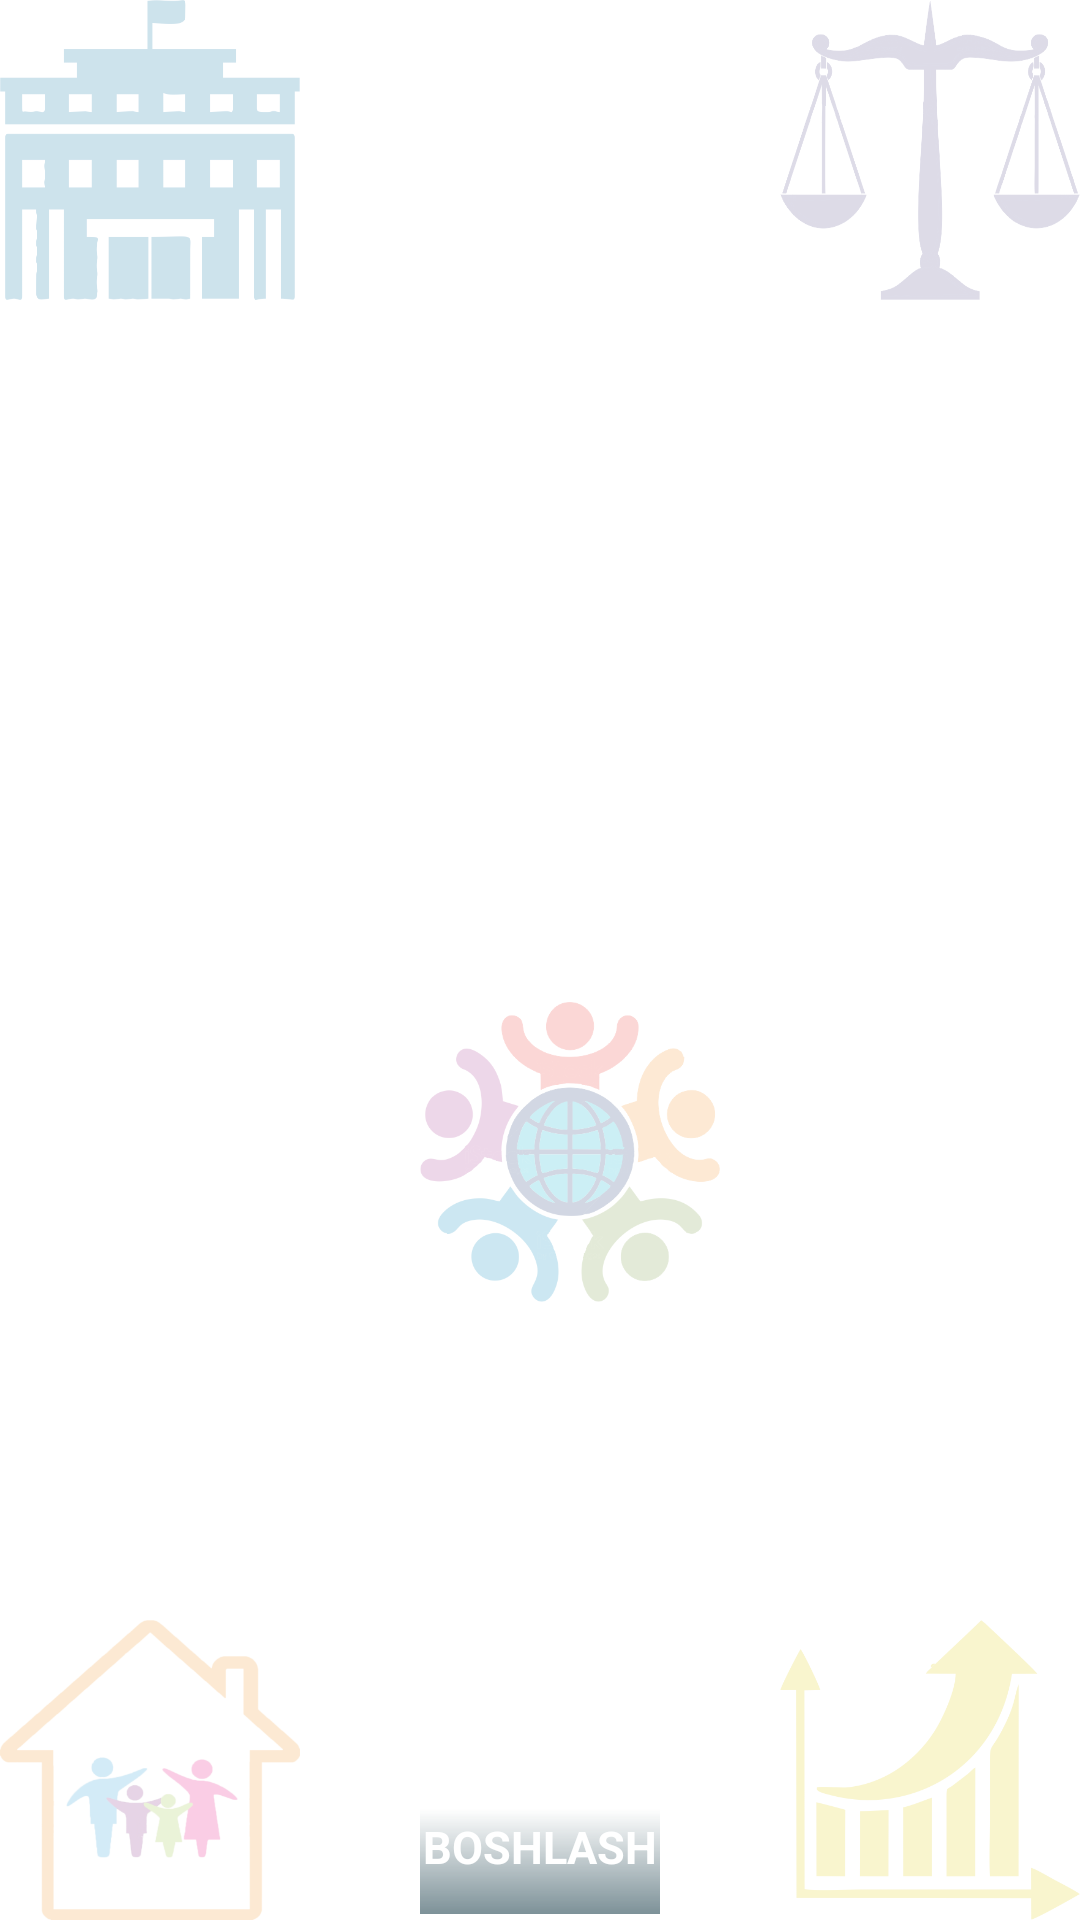

This screen was rendered from an Android layout file. Write that file and the resources it references.
<!-- AndroidManifest.xml: activity theme AppTheme.NoActionBar -->
<!-- res/layout/activity_welcome.xml -->
<?xml version="1.0" encoding="utf-8"?>
<RelativeLayout xmlns:android="http://schemas.android.com/apk/res/android"
    xmlns:tools="http://schemas.android.com/tools"
    android:layout_width="match_parent"
    android:layout_height="match_parent"
    android:background="#ffffff"
    tools:context=".WelcomeActivity">

    <RelativeLayout
        android:layout_width="match_parent"
        android:layout_height="match_parent">

        <ImageView
            android:layout_width="100dp"
            android:layout_height="100dp"
            android:layout_alignParentLeft="true"
            android:layout_alignParentTop="true"
            android:background="@drawable/one" />

        <ImageView
            android:layout_width="100dp"
            android:layout_height="100dp"
            android:layout_alignParentTop="true"
            android:layout_alignParentRight="true"
            android:background="@drawable/two" />

        <ImageView
            android:layout_width="100dp"
            android:layout_height="100dp"
            android:layout_alignParentRight="true"
            android:layout_alignParentBottom="true"
            android:background="@drawable/three" />

        <ImageView
            android:layout_width="100dp"
            android:layout_height="100dp"
            android:layout_alignParentLeft="true"
            android:layout_alignParentBottom="true"
            android:background="@drawable/four" />
        <ImageView
            android:layout_width="100dp"
            android:layout_height="100dp"
            android:layout_marginTop="334dp"
            android:layout_marginLeft="140dp"
            android:background="@drawable/five" />

    </RelativeLayout>

    <RelativeLayout
        android:layout_width="match_parent"
        android:layout_height="match_parent"
        android:background="#CCFFFFFF">

    </RelativeLayout>

    <androidx.viewpager.widget.ViewPager
        android:id="@+id/viewPager"
        android:layout_width="match_parent"
        android:layout_height="match_parent" />

    <LinearLayout
        android:layout_width="120dp"
        android:layout_height="35dp"
        android:layout_alignParentBottom="true"
        android:layout_marginLeft="140dp"
        android:layout_marginRight="140dp"
        android:layout_marginBottom="2dp"
        android:background="@drawable/bottom_shadow"
        android:elevation="10dp"
        android:gravity="center"
        android:onClick="onLetsClicked">

        <TextView
            android:layout_width="120dp"
            android:layout_height="30dp"
            android:textAlignment="center"
            android:textColor="#ffffff"
            android:text="BOSHLASH"
            android:textSize="15sp"
            android:textStyle="bold" />

    </LinearLayout>

    <LinearLayout
        android:id="@+id/SliderDots"
        android:layout_width="match_parent"
        android:layout_height="wrap_content"
        android:layout_alignParentBottom="true"
        android:layout_marginBottom="90dp"
        android:gravity="center_vertical|center_horizontal"
        android:orientation="horizontal" />


</RelativeLayout>
<!-- resources referenced by this layout -->
<resources>
  <!-- drawable bottom_shadow (drawable) -->
  <shape xmlns:android="http://schemas.android.com/apk/res/android"
      android:shape="rectangle">
  
      <gradient android:startColor="#C1536E77"
          android:endColor="@android:color/transparent"
          android:angle="90"/>
  
  </shape>
  <!-- drawable five: png bitmap (drawable, 75653 bytes) -->
  <!-- drawable four: png bitmap (drawable, 48616 bytes) -->
  <!-- drawable one: png bitmap (drawable, 13530 bytes) -->
  <!-- drawable three: png bitmap (drawable, 24551 bytes) -->
  <!-- drawable two: png bitmap (drawable, 61035 bytes) -->
  <style name="AppTheme.NoActionBar">
          <item name="windowActionBar">false</item>
          <item name="windowNoTitle">true</item>
      </style>
</resources>
